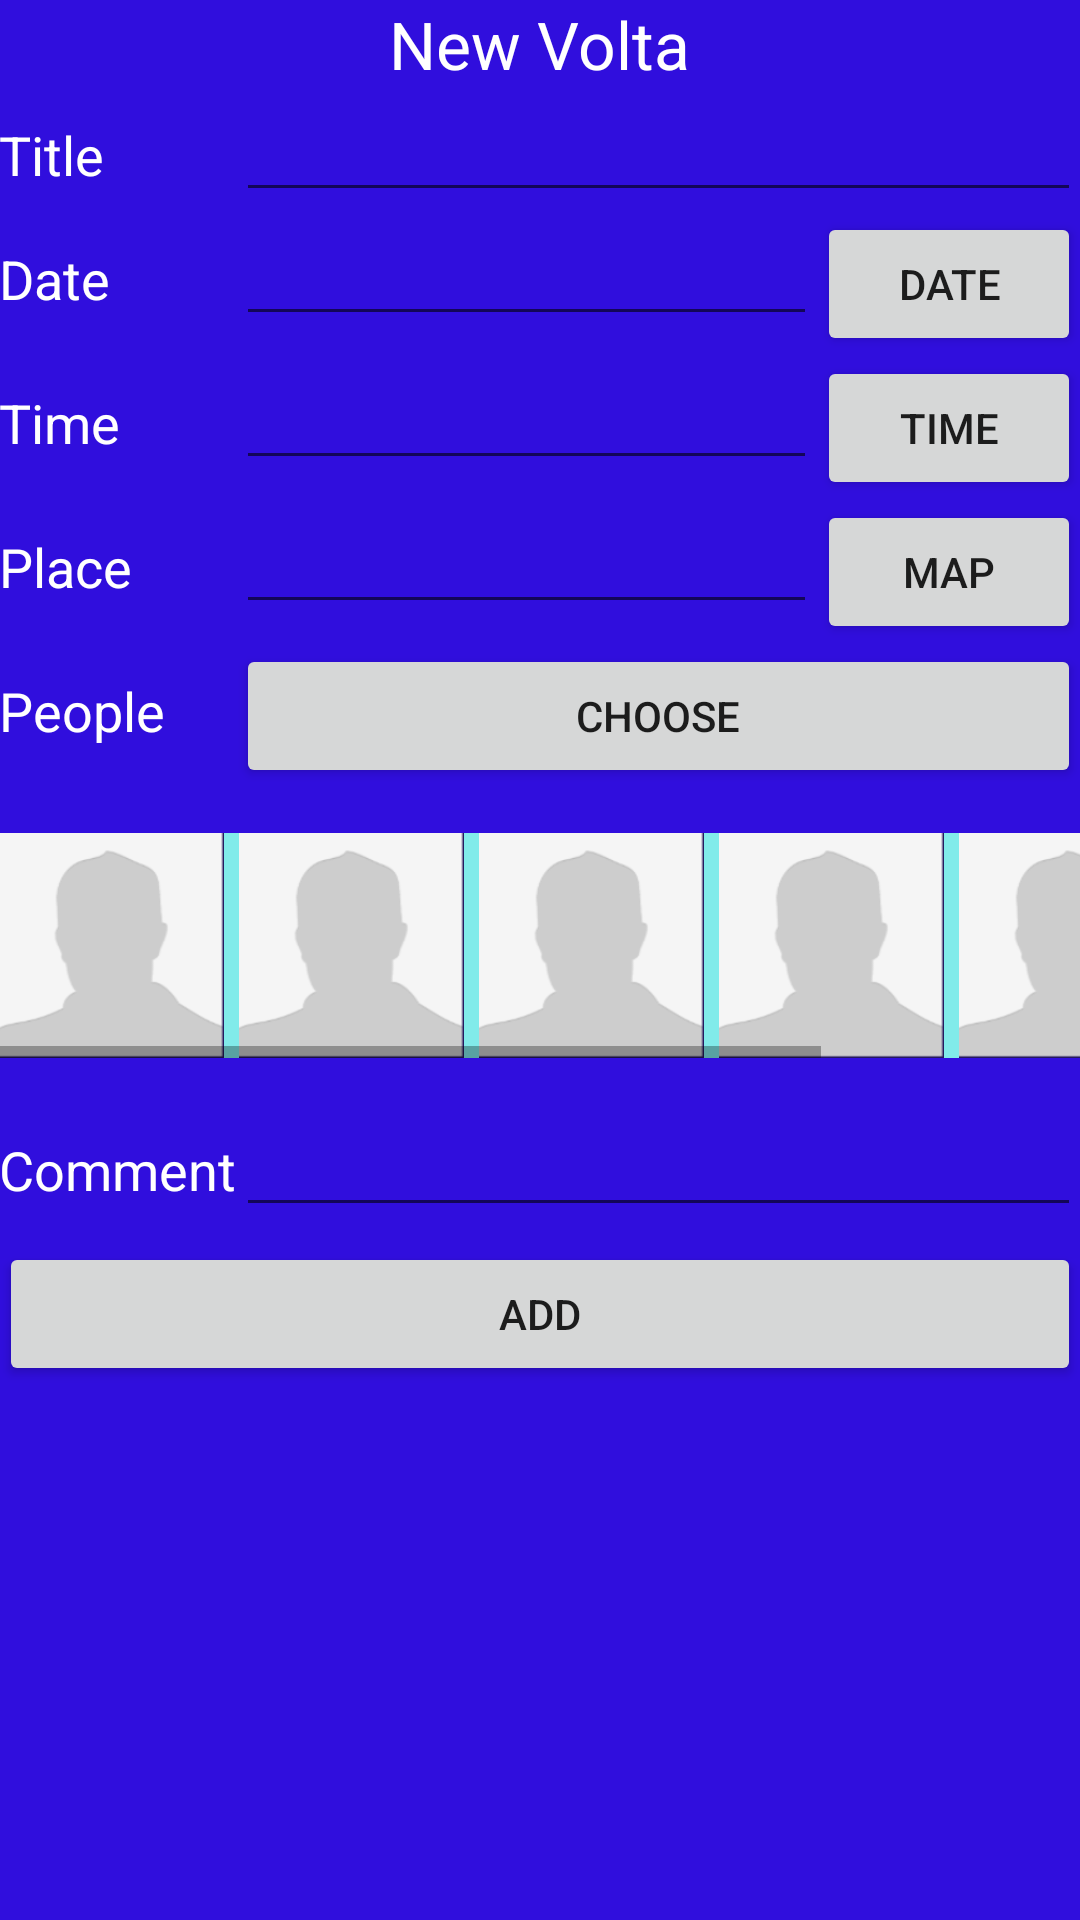

The Android layout XML behind this screen, and the referenced resources:
<!-- AndroidManifest.xml: application theme AppTheme -->
<!-- res/layout/activity_new_volta.xml -->
<ScrollView
    xmlns:android="http://schemas.android.com/apk/res/android"
    android:layout_width="fill_parent"
    android:layout_height="fill_parent"
    android:background="#300edd">

    <LinearLayout
        android:orientation="vertical"
        android:layout_width="match_parent"
        android:layout_height="match_parent"
        android:paddingLeft="@dimen/activity_horizontal_margin"
        android:paddingRight="@dimen/activity_horizontal_margin"
        android:paddingTop="@dimen/activity_vertical_margin"
        android:paddingBottom="@dimen/activity_vertical_margin">

        <LinearLayout
            android:orientation="vertical"
            android:layout_width="match_parent"
            android:layout_height="wrap_content">

            <TextView
                android:layout_width="wrap_content"
                android:layout_height="wrap_content"
                android:textAppearance="?android:attr/textAppearanceLarge"
                android:text="New Volta"
                android:id="@+id/textView"
                android:layout_gravity="center_horizontal"
                android:textColor="#ffffff" />
        </LinearLayout>

        <TableLayout
            android:layout_width="wrap_content"
            android:layout_height="match_parent"
            android:stretchColumns="1"
            android:shrinkColumns="1">

            <TableRow
                android:layout_width="match_parent"
                android:layout_height="match_parent">

                <TextView
                    android:layout_width="wrap_content"
                    android:layout_height="wrap_content"
                    android:textAppearance="?android:attr/textAppearanceMedium"
                    android:text="Title"
                    android:id="@+id/txtTitle"
                    android:layout_column="0"
                    android:layout_marginRight="15dp"
                    android:textColor="#ffffff" />

                <EditText
                    android:layout_width="wrap_content"
                    android:layout_height="wrap_content"
                    android:id="@+id/editTitle"
                    android:singleLine="true"
                    android:layout_column="1"
                    android:layout_span="2" />
            </TableRow>

            <TableRow
                android:layout_width="match_parent"
                android:layout_height="match_parent">

                <TextView
                    android:layout_width="wrap_content"
                    android:layout_height="wrap_content"
                    android:textAppearance="?android:attr/textAppearanceMedium"
                    android:text="Date"
                    android:id="@+id/txtDate"
                    android:textColor="@android:color/background_light" />

                <EditText
                    android:layout_width="wrap_content"
                    android:layout_height="wrap_content"
                    android:inputType="date"
                    android:ems="10"
                    android:id="@+id/editDate" />

                <Button
                    android:layout_width="wrap_content"
                    android:layout_height="wrap_content"
                    android:text="Date"
                    android:id="@+id/btnDate"
                    android:onClick="setDate"
                    android:layout_column="2" />
            </TableRow>

            <TableRow
                android:layout_width="match_parent"
                android:layout_height="match_parent">

                <TextView
                    android:layout_width="wrap_content"
                    android:layout_height="wrap_content"
                    android:textAppearance="?android:attr/textAppearanceMedium"
                    android:text="Time"
                    android:id="@+id/txtTime"
                    android:textColor="@android:color/background_light" />

                <EditText
                    android:layout_width="wrap_content"
                    android:layout_height="wrap_content"
                    android:inputType="time"
                    android:ems="10"
                    android:id="@+id/editTime" />

                <Button
                    android:layout_width="wrap_content"
                    android:layout_height="wrap_content"
                    android:text="Time"
                    android:onClick="setTime"
                    android:id="@+id/btnTime" />
            </TableRow>

            <TableRow
                android:layout_width="match_parent"
                android:layout_height="match_parent">

                <TextView
                    android:layout_width="wrap_content"
                    android:layout_height="wrap_content"
                    android:textAppearance="?android:attr/textAppearanceMedium"
                    android:text="Place"
                    android:id="@+id/txtPlace"
                    android:textColor="#ffffff" />

                <EditText
                    android:layout_width="wrap_content"
                    android:layout_height="wrap_content"
                    android:id="@+id/editPlace"
                    android:layout_column="1" />

                <Button
                    android:layout_width="wrap_content"
                    android:layout_height="wrap_content"
                    android:text="Map"
                    android:id="@+id/btnMap"
                    android:layout_column="2" />
            </TableRow>

            <TableRow
                android:layout_width="match_parent"
                android:layout_height="match_parent">

                <TextView
                    android:layout_width="wrap_content"
                    android:layout_height="wrap_content"
                    android:textAppearance="?android:attr/textAppearanceMedium"
                    android:text="People"
                    android:id="@+id/txtPeople"
                    android:layout_column="0"
                    android:textColor="#ffffff" />

                <Button
                    android:layout_width="wrap_content"
                    android:layout_height="wrap_content"
                    android:text="Choose"
                    android:id="@+id/btnPeople"
                    android:layout_column="1"
                    android:layout_span="2" />
            </TableRow>

            <TableRow
                android:layout_width="match_parent"
                android:layout_height="match_parent">

                <HorizontalScrollView
                    android:layout_width="wrap_content"
                    android:layout_height="75dp"
                    android:id="@+id/horizontalScrollView"
                    android:layout_column="0"
                    android:layout_span="3"
                    android:background="#81ebea"
                    android:layout_marginTop="15dp"
                    android:layout_marginBottom="15dp">

                    <LinearLayout
                        android:orientation="horizontal"
                        android:layout_width="match_parent"
                        android:layout_height="match_parent">

                        <ImageView
                            android:layout_width="75dp"
                            android:layout_height="match_parent"
                            android:id="@+id/imageView2"
                            android:background="@drawable/avatar"/>

                        <ImageView
                            android:layout_width="75dp"
                            android:layout_height="wrap_content"
                            android:id="@+id/imageView3"
                            android:background="@drawable/avatar"
                            android:layout_marginLeft="5dp" />

                        <ImageView
                            android:layout_width="75dp"
                            android:layout_height="wrap_content"
                            android:id="@+id/imageView4"
                            android:background="@drawable/avatar"
                            android:layout_marginLeft="5dp" />

                        <ImageView
                            android:layout_width="75dp"
                            android:layout_height="wrap_content"
                            android:id="@+id/imageView5"
                            android:background="@drawable/avatar"
                            android:layout_marginLeft="5dp" />

                        <ImageView
                            android:layout_width="75dp"
                            android:layout_height="wrap_content"
                            android:id="@+id/imageView6"
                            android:background="@drawable/avatar"
                            android:layout_marginLeft="5dp" />

                        <ImageView
                            android:layout_width="75dp"
                            android:layout_height="wrap_content"
                            android:id="@+id/imageView7"
                            android:background="@drawable/avatar"
                            android:layout_marginLeft="5dp" />
                    </LinearLayout>
                </HorizontalScrollView>

            </TableRow>

            <TableRow
                android:layout_width="match_parent"
                android:layout_height="match_parent">

                <TextView
                    android:layout_width="wrap_content"
                    android:layout_height="wrap_content"
                    android:textAppearance="?android:attr/textAppearanceMedium"
                    android:text="Comment"
                    android:id="@+id/txtComment"
                    android:layout_column="0"
                    android:textColor="#ffffff" />

                <EditText
                    android:layout_width="wrap_content"
                    android:layout_height="wrap_content"
                    android:id="@+id/editComment"
                    android:singleLine="true"
                    android:layout_column="1"
                    android:layout_span="2" />
            </TableRow>

            <TableRow
                android:layout_width="match_parent"
                android:layout_height="match_parent">

                <Button
                    android:layout_width="wrap_content"
                    android:layout_height="wrap_content"
                    android:id="@+id/btnAddVolta"
                    android:layout_column="0"
                    android:layout_span="3"
                    android:layout_marginTop="5dp"
                    android:text="Add"
                    android:onClick="saveVolta"/>
            </TableRow>

        </TableLayout>

    </LinearLayout>

</ScrollView>
<!-- resources referenced by this layout -->
<resources>
  <!-- drawable avatar: png bitmap (drawable, 3756 bytes) -->
  <style name="AppTheme" parent="Theme.AppCompat.Light.DarkActionBar">
          <item name="actionBarSize">60dip</item>
          <item name="android:actionBarSize">60dip</item>
          
      </style>
</resources>
